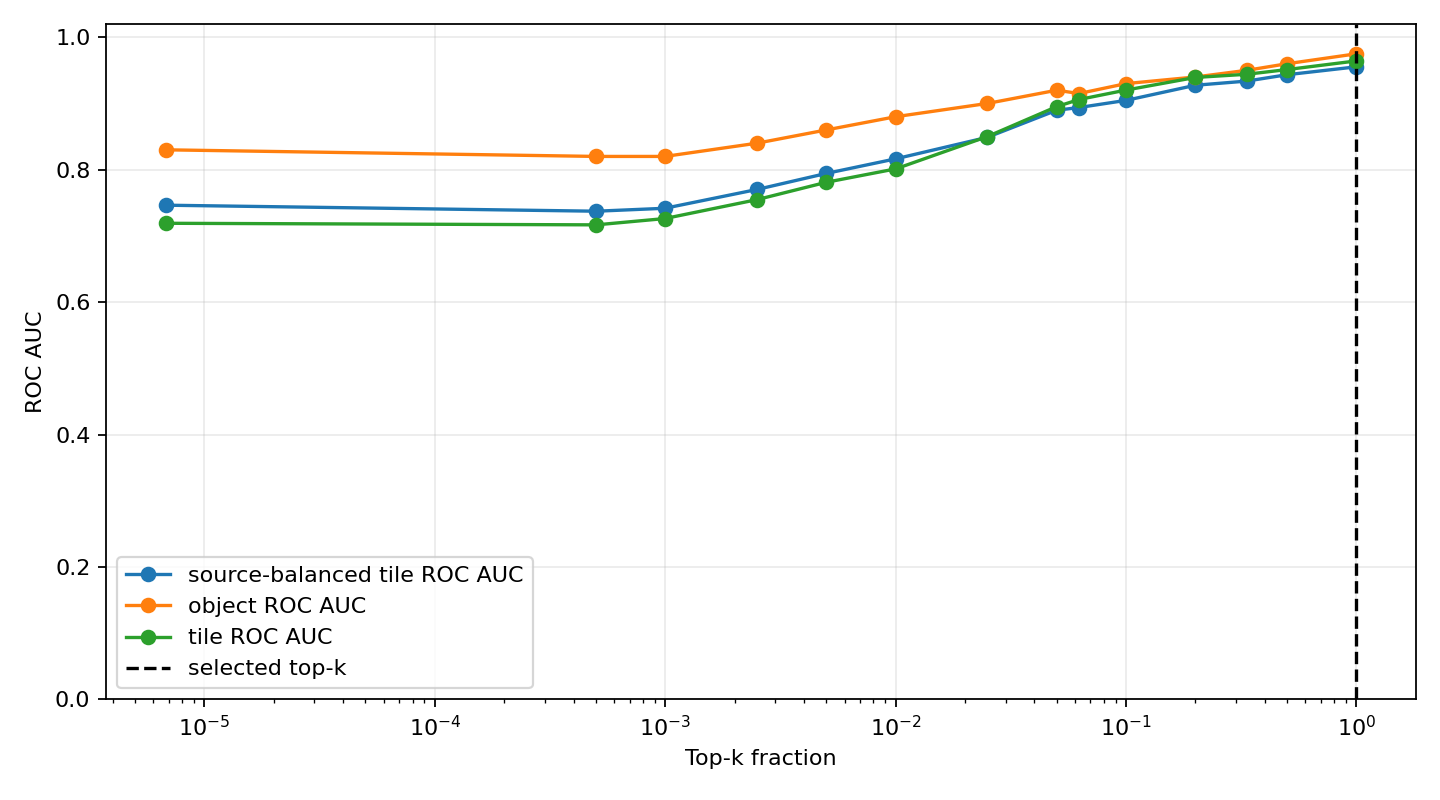

The data file committed next to this chart (first rows):
top_k_pixels, top_k_fraction, tile_roc_auc, tile_average_precision, source_group_balanced_tile_roc_auc, source_group_balanced_tile_average_preci…, tile_cohens_d, object_roc_auc, object_average_precision, source_image_roc_auc, source_image_average_precision, selected
1, 6.781684027777777e-06, 0.719, 0.4921, 0.7464, 0.6969, 0.5824, 0.83, 0.3372, 0.24, 0.4306, False
74, 0.0005018, 0.7167, 0.4894, 0.7373, 0.6903, 0.6771, 0.82, 0.3338, 0.28, 0.4413, False
147, 0.0009969, 0.7262, 0.4978, 0.7417, 0.6932, 0.7465, 0.82, 0.3367, 0.28, 0.4413, False
369, 0.002502, 0.7548, 0.5596, 0.7701, 0.7457, 0.8753, 0.84, 0.4883, 0.4, 0.5889, False
737, 0.004998, 0.781, 0.6287, 0.7943, 0.7905, 1.017, 0.86, 0.5973, 0.52, 0.7, False
1475, 0.01, 0.8012, 0.6505, 0.8164, 0.8091, 1.197, 0.88, 0.6246, 0.56, 0.7143, False
3686, 0.025, 0.85, 0.7167, 0.8489, 0.8413, 1.473, 0.9, 0.6726, 0.64, 0.7643, False
7373, 0.05, 0.8952, 0.7936, 0.8898, 0.8861, 1.68, 0.92, 0.7389, 0.72, 0.81, False
9216, 0.0625, 0.906, 0.8121, 0.8939, 0.8906, 1.745, 0.915, 0.736, 0.72, 0.81, False
14746, 0.1, 0.9202, 0.8251, 0.9047, 0.8956, 1.889, 0.93, 0.7458, 0.76, 0.8211, False
29491, 0.2, 0.9393, 0.8532, 0.9275, 0.911, 2.097, 0.94, 0.7303, 0.8, 0.835, False
49152, 0.3333, 0.944, 0.8685, 0.9338, 0.9217, 2.262, 0.95, 0.7667, 0.84, 0.8529, False
73728, 0.5, 0.9512, 0.8868, 0.9434, 0.9346, 2.394, 0.96, 0.8009, 0.84, 0.8529, False
147456, 1.0, 0.9643, 0.9155, 0.9553, 0.9483, 2.559, 0.975, 0.8711, 0.88, 0.9029, True
